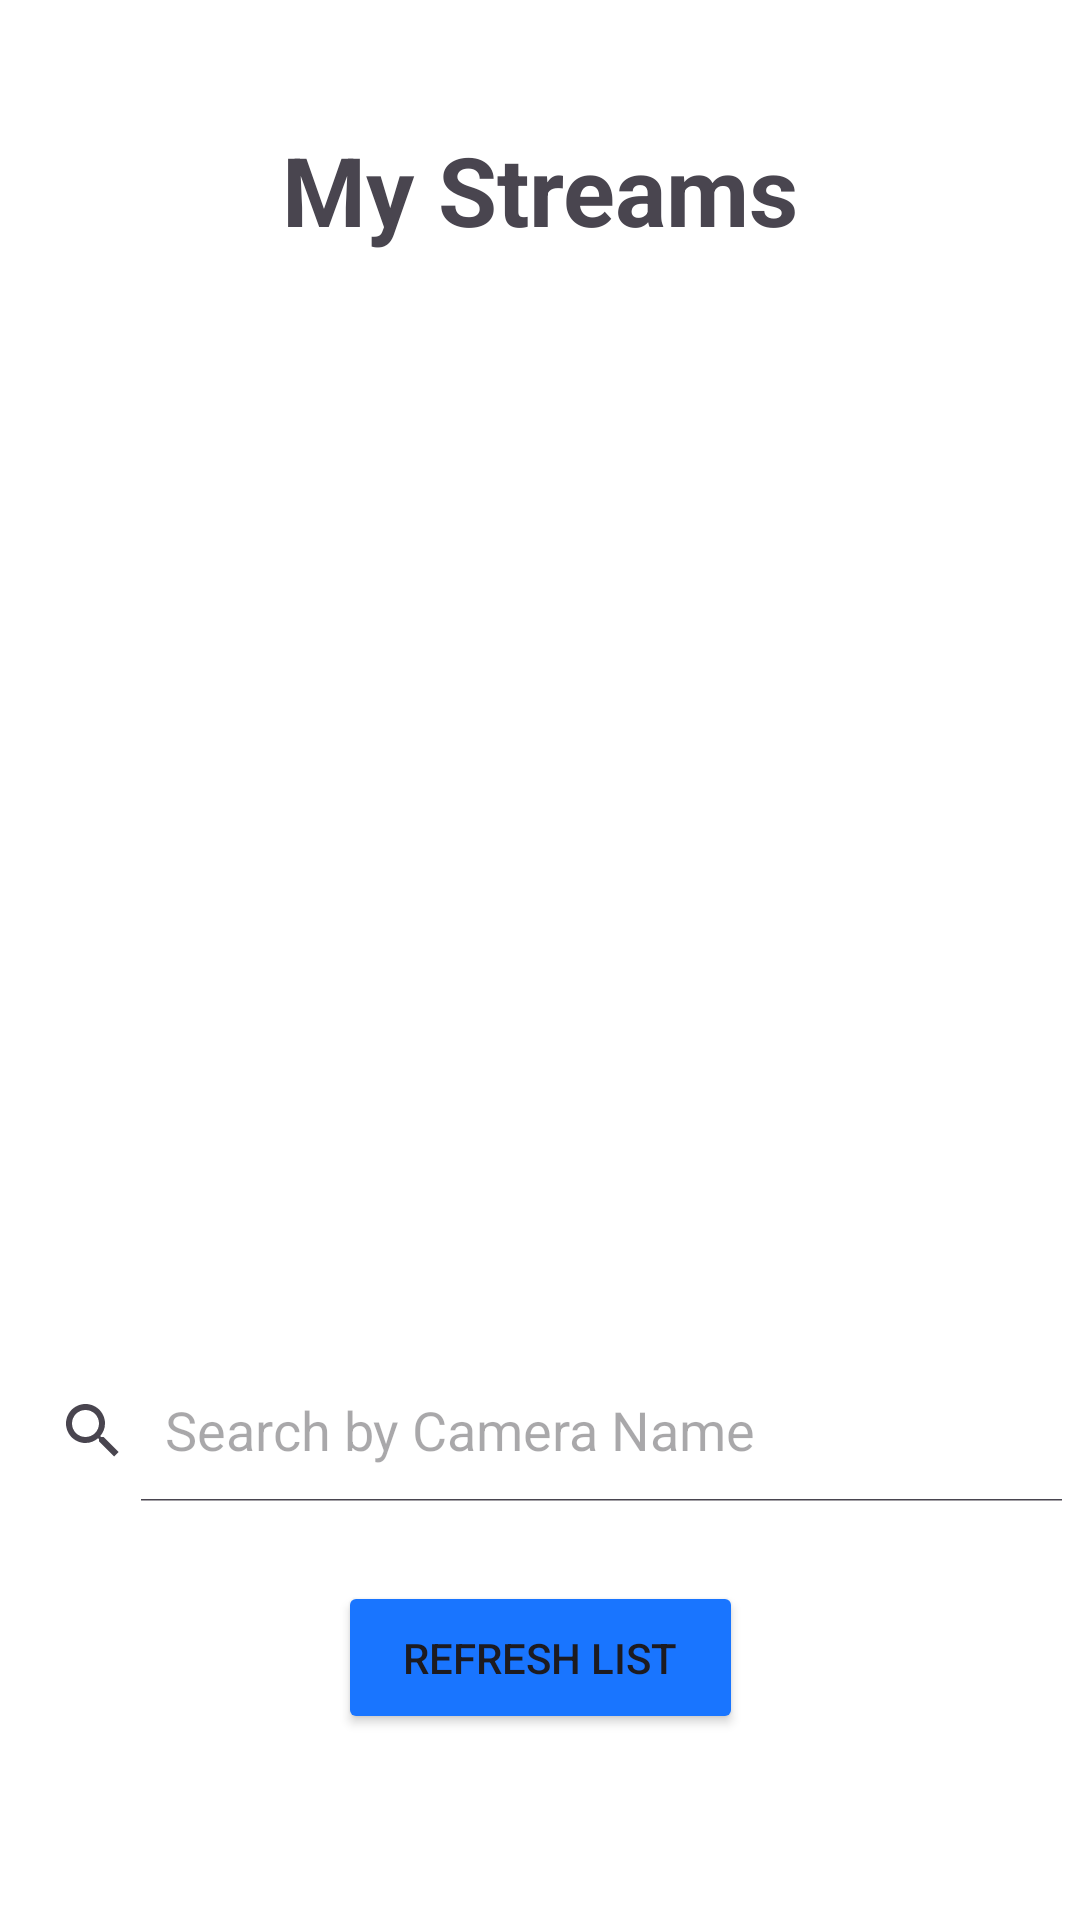

This screen was rendered from an Android layout file. Write that file and the resources it references.
<!-- AndroidManifest.xml: application theme Base.Theme.FYP_App -->
<!-- res/layout/activity_stream_list.xml -->
<?xml version="1.0" encoding="utf-8"?>
<androidx.constraintlayout.widget.ConstraintLayout xmlns:android="http://schemas.android.com/apk/res/android"
    xmlns:app="http://schemas.android.com/apk/res-auto"
    xmlns:tools="http://schemas.android.com/tools"
    android:layout_width="match_parent"
    android:layout_height="match_parent"
    tools:context=".StreamListActivity">

    <androidx.appcompat.widget.SearchView
        android:id="@+id/searchView_StreamList"
        android:layout_width="363dp"
        android:layout_height="47dp"
        app:layout_constraintBottom_toBottomOf="parent"
        app:layout_constraintEnd_toEndOf="parent"
        app:layout_constraintHorizontal_bias="0.461"
        app:layout_constraintStart_toStartOf="parent"
        app:layout_constraintTop_toTopOf="parent"
        app:layout_constraintVertical_bias="0.765"
        app:queryHint="Search by Camera Name"
        app:iconifiedByDefault="false"/>

    <androidx.recyclerview.widget.RecyclerView
        android:id="@+id/recyclerViewStreamList"
        android:layout_width="363dp"
        android:layout_height="397dp"
        android:layout_marginTop="65dp"
        app:layout_constraintBottom_toBottomOf="parent"
        app:layout_constraintEnd_toEndOf="parent"
        app:layout_constraintStart_toStartOf="parent"
        app:layout_constraintTop_toTopOf="parent"
        app:layout_constraintVertical_bias="0.171" />

    <TextView
        android:id="@+id/textView_NoStreamsAlert"
        android:layout_width="match_parent"
        android:layout_height="match_parent"
        android:gravity="center"
        android:visibility="gone"
        android:text="No Streams yet." />

    <ProgressBar
        android:id="@+id/progressBarStreamList"
        style="?android:attr/progressBarStyle"
        android:layout_width="wrap_content"
        android:layout_height="wrap_content"
        android:visibility="gone"
        app:layout_constraintBottom_toBottomOf="parent"
        app:layout_constraintEnd_toEndOf="parent"
        app:layout_constraintStart_toStartOf="parent"
        app:layout_constraintTop_toTopOf="parent" />

    <TextView
        android:id="@+id/textView_StreamListTitle"
        android:layout_width="271dp"
        android:layout_height="54dp"
        android:gravity="center"
        android:text="My Streams"
        android:textSize="32dp"
        android:textStyle="bold"
        app:layout_constraintBottom_toBottomOf="parent"
        app:layout_constraintEnd_toEndOf="parent"
        app:layout_constraintStart_toStartOf="parent"
        app:layout_constraintTop_toTopOf="parent"
        app:layout_constraintVertical_bias="0.062" />

    <Button
        android:id="@+id/button_refreshList"
        android:layout_width="135dp"
        android:layout_height="51dp"
        android:backgroundTint="@color/blue"
        android:text="Refresh List"
        app:layout_constraintBottom_toBottomOf="parent"
        app:layout_constraintEnd_toEndOf="parent"
        app:layout_constraintStart_toStartOf="parent"
        app:layout_constraintTop_toTopOf="parent"
        app:layout_constraintVertical_bias="0.895" />

</androidx.constraintlayout.widget.ConstraintLayout>
<!-- resources referenced by this layout -->
<resources>
  <color name="blue">#1975ff</color>
  <style name="Base.Theme.FYP_App" parent="Theme.Material3.DayNight.NoActionBar">
          
          
          <item name="android:windowBackground">@color/white</item>
          <item name="android:windowTranslucentStatus">true</item>
          <item name="android:windowTranslucentNavigation">true</item>
      </style>
  <color name="white">#FFFFFFFF</color>
</resources>
